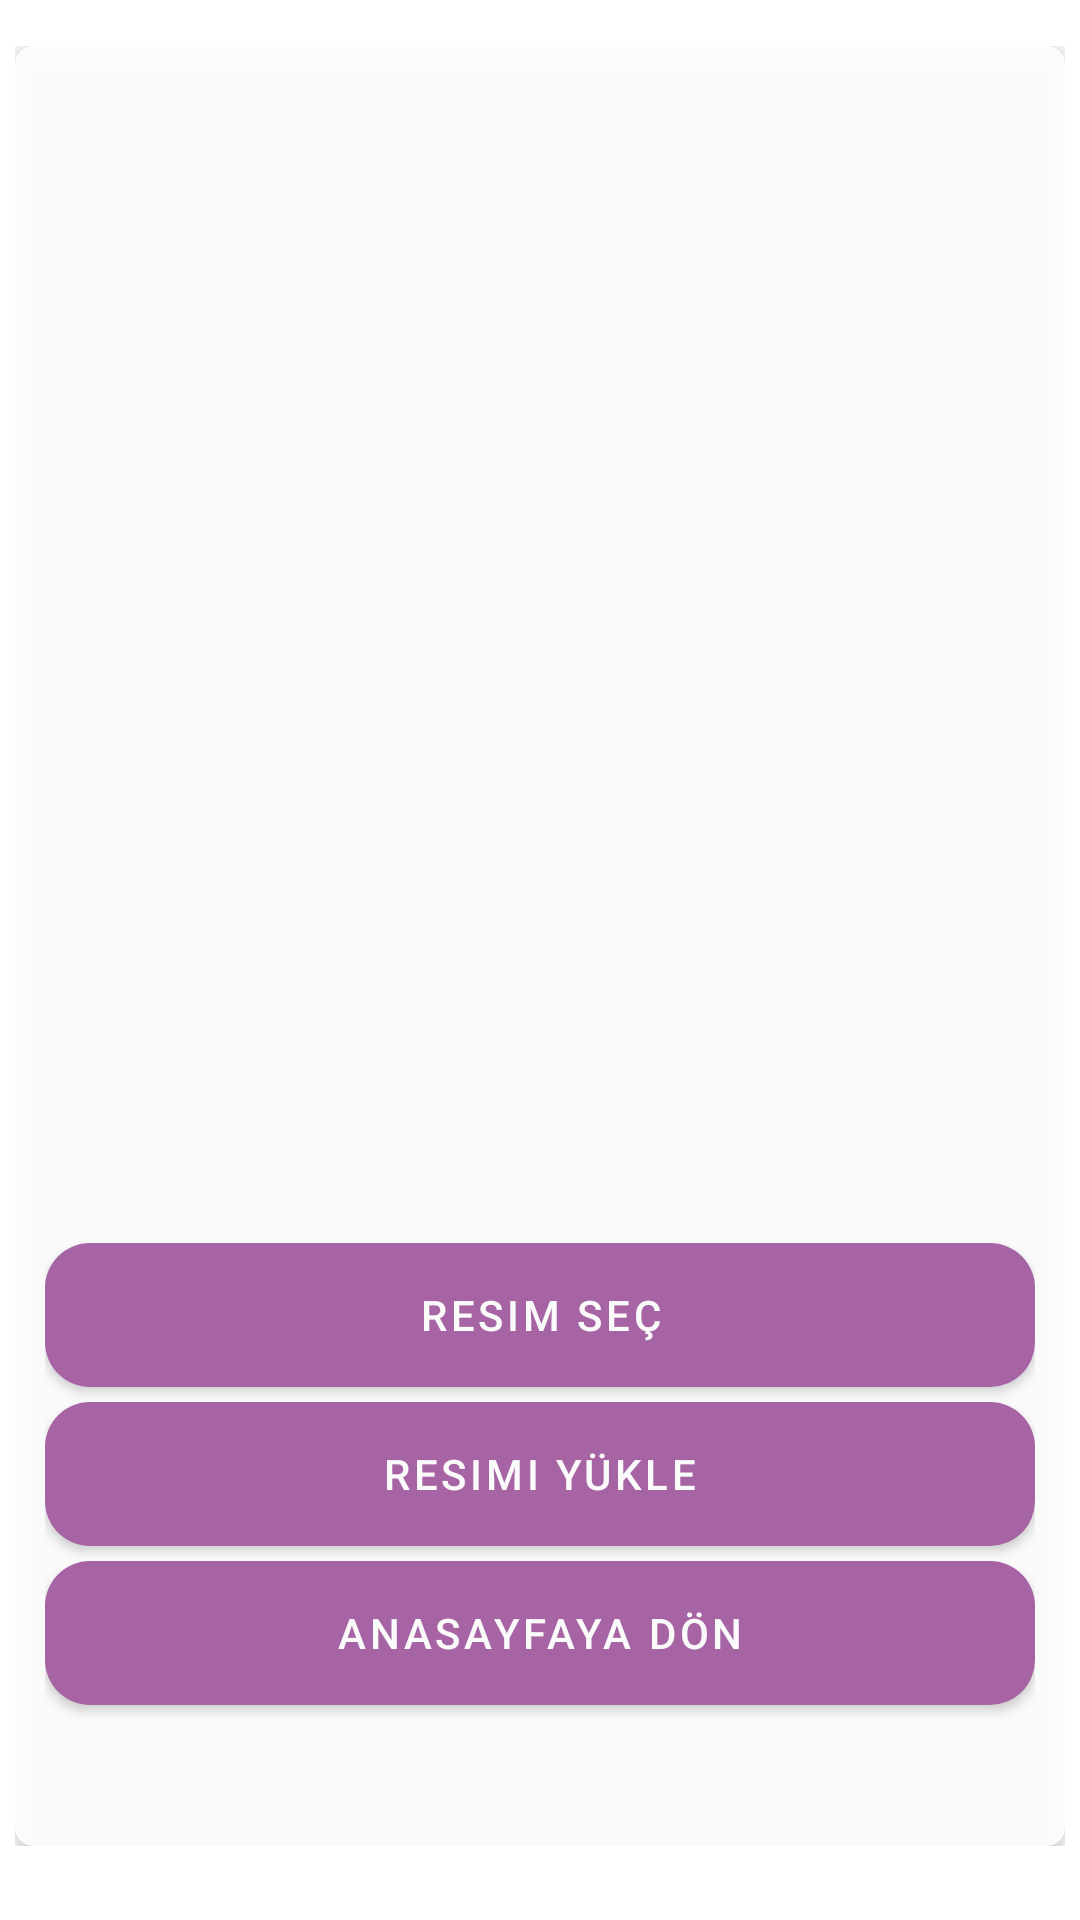

Here is an Android app screen rendered from its layout file. Give the layout XML and the strings, colors and styles it references.
<!-- AndroidManifest.xml: activity theme FullScreen -->
<!-- res/layout/activity_ilan_resim_ver.xml -->
<?xml version="1.0" encoding="utf-8"?>
<FrameLayout xmlns:android="http://schemas.android.com/apk/res/android"
    xmlns:app="http://schemas.android.com/apk/res-auto"
    xmlns:tools="http://schemas.android.com/tools"
    android:layout_width="match_parent"
    android:layout_height="match_parent"
    tools:context=".IlanVerActivity">

    <androidx.constraintlayout.widget.ConstraintLayout
        android:layout_width="match_parent"
        android:layout_height="match_parent">

        <FrameLayout
            android:id="@+id/frameLayout"
            android:layout_width="wrap_content"
            android:layout_height="600dp"
            app:layout_constraintBottom_toBottomOf="parent"
            app:layout_constraintEnd_toEndOf="parent"
            app:layout_constraintStart_toStartOf="parent"
            app:layout_constraintTop_toTopOf="parent"
            app:layout_constraintVertical_bias="0.38">

            <androidx.cardview.widget.CardView
                android:layout_width="350dp"
                android:layout_height="600dp"
                android:alpha="0.9"
                app:cardBackgroundColor="@color/cardview_light_background"
                app:cardCornerRadius="6dp"
                app:cardElevation="6dp">

                <LinearLayout
                    android:layout_width="match_parent"
                    android:layout_height="match_parent"
                    android:orientation="vertical"
                    android:padding="10dp">


                    <ImageView
                        android:id="@+id/imageview"
                        android:layout_width="match_parent"
                        android:layout_height="300dp"
                        android:layout_gravity="center"
                        android:layout_marginTop="84dp"></ImageView>

                    <Button
                        android:background="@drawable/rounded_button"
                        android:layout_marginTop="5dp"
                        android:id="@+id/btnResimSec"
                        android:layout_width="match_parent"
                        android:layout_height="wrap_content"
                        android:text="Resim Seç"></Button>

                    <Button
                        android:background="@drawable/rounded_button"
                        android:layout_marginTop="5dp"
                        android:id="@+id/btnResimYukle"
                        android:layout_width="match_parent"
                        android:layout_height="wrap_content"
                        android:text="Resimi Yükle"></Button>

                    <Button
                        android:background="@drawable/rounded_button"
                        android:layout_marginTop="5dp"
                        android:id="@+id/btnAnasayfa"
                        android:layout_width="match_parent"
                        android:layout_height="wrap_content"
                        android:text="Anasayfaya Dön" />

                </LinearLayout>

            </androidx.cardview.widget.CardView>

        </FrameLayout>
    </androidx.constraintlayout.widget.ConstraintLayout>
</FrameLayout>
<!-- resources referenced by this layout -->
<resources>
  <!-- drawable rounded_button (drawable) -->
  <?xml version="1.0" encoding="utf-8"?>
  <shape xmlns:android="http://schemas.android.com/apk/res/android"
      android:shape="rectangle">
  
      <solid android:color="#A359A0"></solid>
      <corners android:radius="15dp"></corners>
  
  </shape>
  <style name="FullScreen" parent="Theme.MaterialComponents.DayNight.NoActionBar">
          
          <item name="colorPrimary">#A359A0</item>
          <item name="colorPrimaryVariant">@color/purple_700</item>
          <item name="colorOnPrimary">@color/white</item>
          
          <item name="colorSecondary">@color/teal_200</item>
          <item name="colorSecondaryVariant">@color/teal_700</item>
          <item name="colorOnSecondary">@color/black</item>
          
          <item name="android:statusBarColor" tools:targetApi="l">?attr/colorPrimaryVariant</item>
          
      </style>
  <color name="purple_700">@null</color>
  <color name="white">#FFFFFFFF</color>
  <color name="teal_200">#FF03DAC5</color>
  <color name="teal_700">#FF018786</color>
  <color name="black">#FF000000</color>
</resources>
